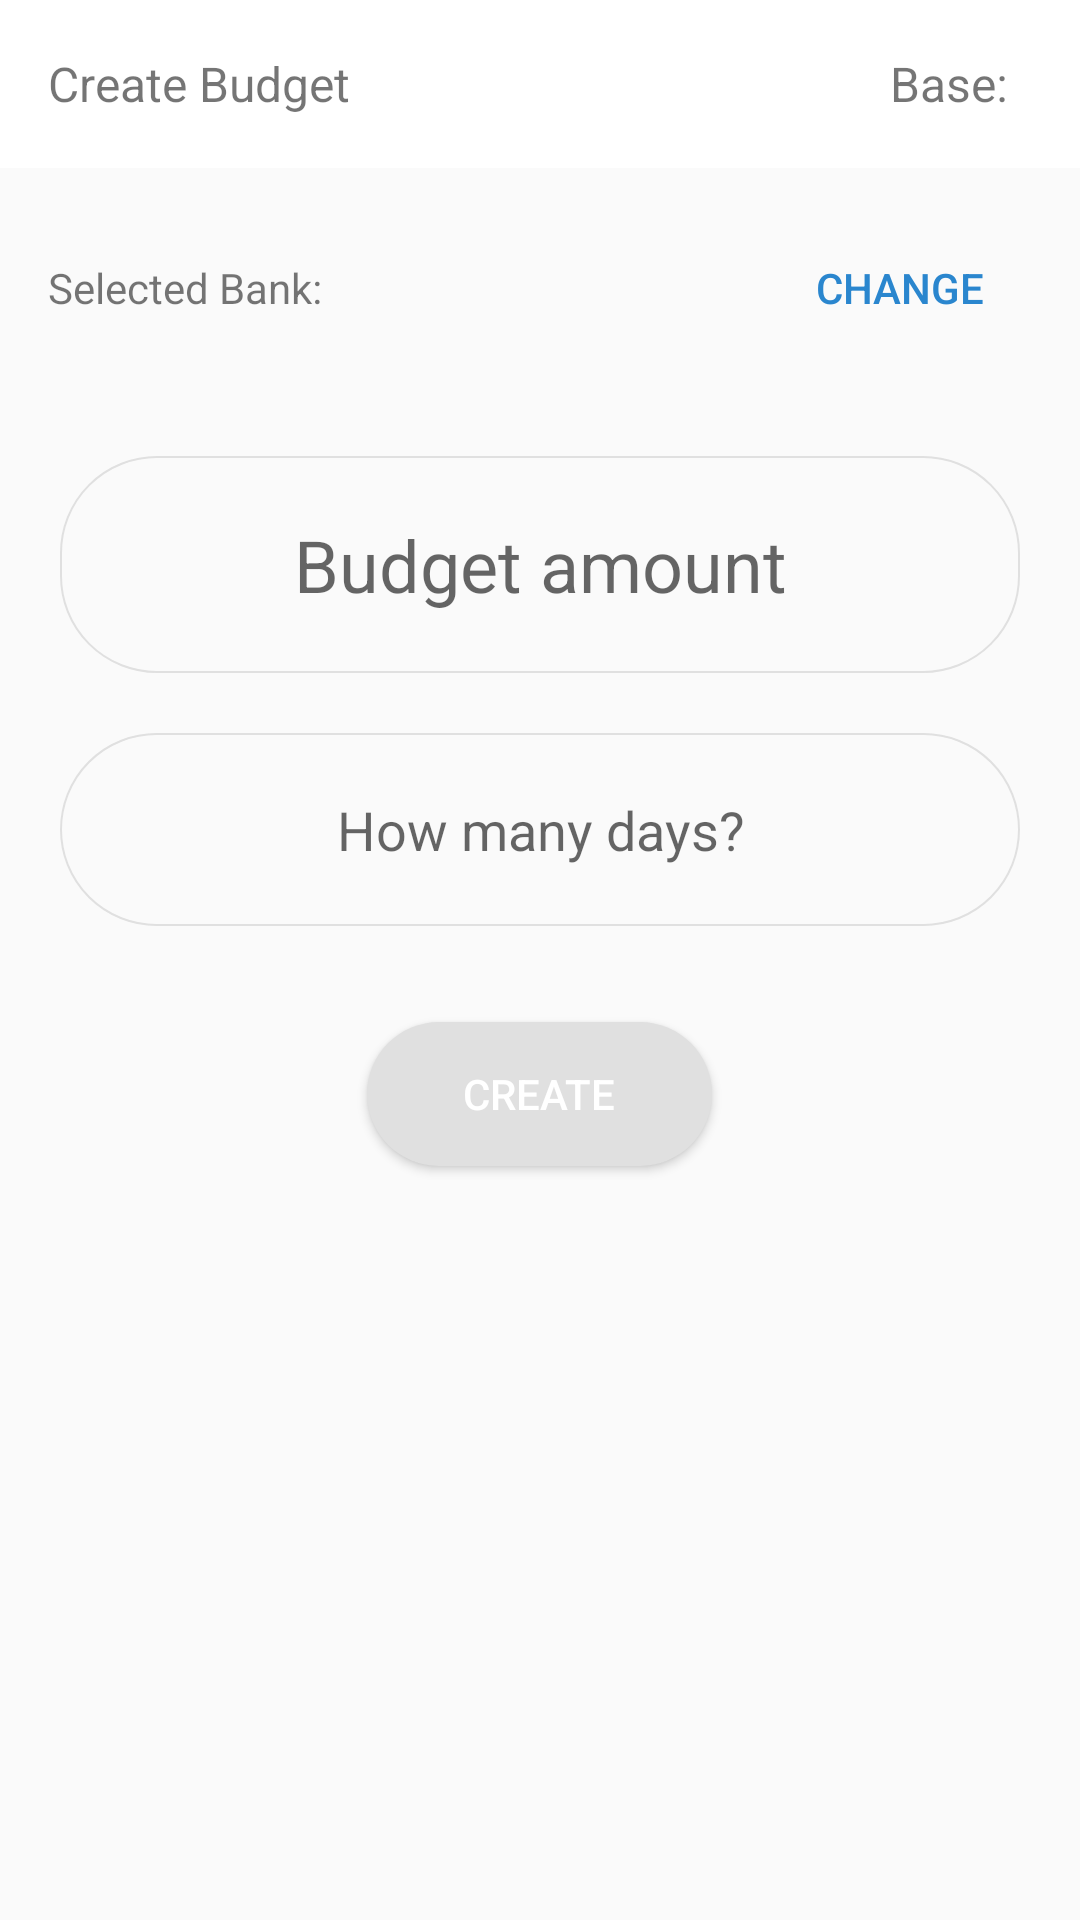

Produce the Android XML layout that renders to this screen, including the resource entries it uses.
<!-- AndroidManifest.xml: activity theme AppTheme.NoActionBar -->
<!-- res/layout/activity_create_budget.xml -->
<?xml version="1.0" encoding="utf-8"?>
<layout xmlns:android="http://schemas.android.com/apk/res/android">

    <data>

        <variable
            name="viewModel"
            type="latproject.com.myfinance.views.budgets.viewmodels.CreateBudgetViewModel" />
        <variable
            name="handler"
            type="latproject.com.myfinance.views.budgets.activities.CreateBudgetActivity.CreateBudgetHandler"/>
    </data>

    <LinearLayout
        android:layout_width="match_parent"
        android:layout_height="match_parent"
        android:orientation="vertical">

        <android.support.v7.widget.Toolbar
            android:background="@color/white"
            android:id="@+id/toolbar"
            android:layout_width="match_parent"
            android:layout_height="?attr/actionBarSize">

            <TextView
                android:text="Create Budget"
                android:textSize="@dimen/text_size16"
                android:layout_width="wrap_content"
                android:layout_height="wrap_content" />

            <LinearLayout
                android:layout_width="wrap_content"
                android:layout_height="wrap_content"
                android:layout_gravity="right"
                android:layout_marginRight="@dimen/size_16dp"
                android:orientation="horizontal">

                <TextView
                    android:layout_width="wrap_content"
                    android:layout_height="wrap_content"
                    android:text="Base:"
                    android:textSize="@dimen/text_size16" />

                <TextView
                    android:text="@{viewModel.currentBase}"
                    android:id="@+id/base_balace"
                    android:layout_marginLeft="@dimen/size_8dp"
                    android:textSize="@dimen/text_size16"
                    android:layout_width="wrap_content"
                    android:layout_height="wrap_content" />
            </LinearLayout>


            <ImageView
                android:layout_width="@dimen/size_40dp"
                android:layout_height="@dimen/size_40dp"
                android:layout_gravity="right" />

        </android.support.v7.widget.Toolbar>

        <RelativeLayout
            android:layout_width="match_parent"
            android:layout_height="wrap_content"
            android:layout_marginLeft="@dimen/size_16dp"
            android:layout_marginRight="@dimen/size_16dp"
            android:layout_marginTop="@dimen/size_16dp"
            android:orientation="horizontal">

            <TextView
                android:id="@+id/selected_bank_title"
                android:layout_width="wrap_content"
                android:layout_height="wrap_content"
                android:layout_centerVertical="true"
                android:text="@string/selected_bank" />

            <TextView
                android:id="@+id/bank_name"
                android:layout_width="wrap_content"
                android:layout_height="wrap_content"
                android:layout_centerVertical="true"
                android:layout_toRightOf="@id/selected_bank_title"
                android:text=""
                android:textColor="@color/colorGrey800" />

            <Button
                android:onClick="@{handler::navigateToSelectBank}"
                android:id="@+id/change_bank"
                android:layout_width="wrap_content"
                android:layout_height="wrap_content"
                android:layout_alignParentRight="true"
                android:layout_gravity="right"
                android:background="?attr/selectableItemBackground"
                android:text="@string/change"
                android:textColor="@color/colorTabActive" />
        </RelativeLayout>

        <EditText
            android:id="@+id/budget_amount"
            android:layout_width="match_parent"
            android:layout_height="wrap_content"
            android:layout_marginLeft="@dimen/size_20dp"
            android:layout_marginRight="@dimen/size_20dp"
            android:layout_marginTop="@dimen/size_32dp"
            android:background="@drawable/curved_edge_border"
            android:gravity="center_horizontal"
            android:hint="@string/budget_amount"
            android:inputType="numberDecimal"
            android:padding="@dimen/size_20dp"
            android:textSize="@dimen/text_size24" />

        <EditText
            android:id="@+id/number_of_days"
            android:layout_width="match_parent"
            android:layout_height="wrap_content"
            android:layout_marginLeft="@dimen/size_20dp"
            android:layout_marginRight="@dimen/size_20dp"
            android:layout_marginTop="@dimen/size_20dp"
            android:background="@drawable/curved_edge_border"
            android:gravity="center_horizontal"
            android:hint="@string/how_many_days"
            android:inputType="number"
            android:padding="@dimen/size_20dp" />

        <Button
            android:onClick="@{handler::createBudget}"
            android:id="@+id/create_budget"
            android:layout_width="wrap_content"
            android:layout_height="wrap_content"
            android:layout_gravity="center_horizontal"
            android:layout_marginTop="@dimen/size_32dp"
            android:background="@drawable/create_button_not_active"
            android:paddingLeft="@dimen/size_32dp"
            android:paddingRight="@dimen/size_32dp"
            android:text="@string/create"
            android:textColor="@color/white" />
    </LinearLayout>
</layout>
<!-- resources referenced by this layout -->
<resources>
  <color name="colorGrey800">#424242</color>
  <color name="colorTabActive">#2A86CE</color>
  <color name="white">#FFFFFF</color>
  <dimen name="size_16dp">16dp</dimen>
  <dimen name="size_20dp">20dp</dimen>
  <dimen name="size_32dp">32dp</dimen>
  <dimen name="size_40dp">40dp</dimen>
  <dimen name="size_8dp">8dp</dimen>
  <dimen name="text_size16">16sp</dimen>
  <dimen name="text_size24">24sp</dimen>
  <!-- drawable create_button_not_active (drawable) -->
  <?xml version="1.0" encoding="utf-8"?>
  <shape xmlns:android="http://schemas.android.com/apk/res/android"
      android:shape="rectangle">
      <corners android:radius="@dimen/size_32dp" />
  
      <solid
          android:width="0.5dp"
          android:color="@color/colorGrey300" />
  
  </shape>
  <!-- drawable curved_edge_border (drawable) -->
  <?xml version="1.0" encoding="utf-8"?>
  <shape xmlns:android="http://schemas.android.com/apk/res/android"
      android:shape="rectangle">
      <corners android:radius="@dimen/size_32dp" />
  
      <stroke
          android:width="0.5dp"
          android:color="@color/colorGrey300" />
  
  </shape>
  <string name="budget_amount">Budget amount</string>
  <string name="change">Change</string>
  <string name="create">Create</string>
  <string name="how_many_days">How many days?</string>
  <string name="selected_bank">Selected Bank: </string>
  <style name="AppTheme.NoActionBar">
          <item name="windowActionBar">false</item>
          <item name="windowNoTitle">true</item>
      </style>
  <color name="colorGrey300">#E0E0E0</color>
</resources>
